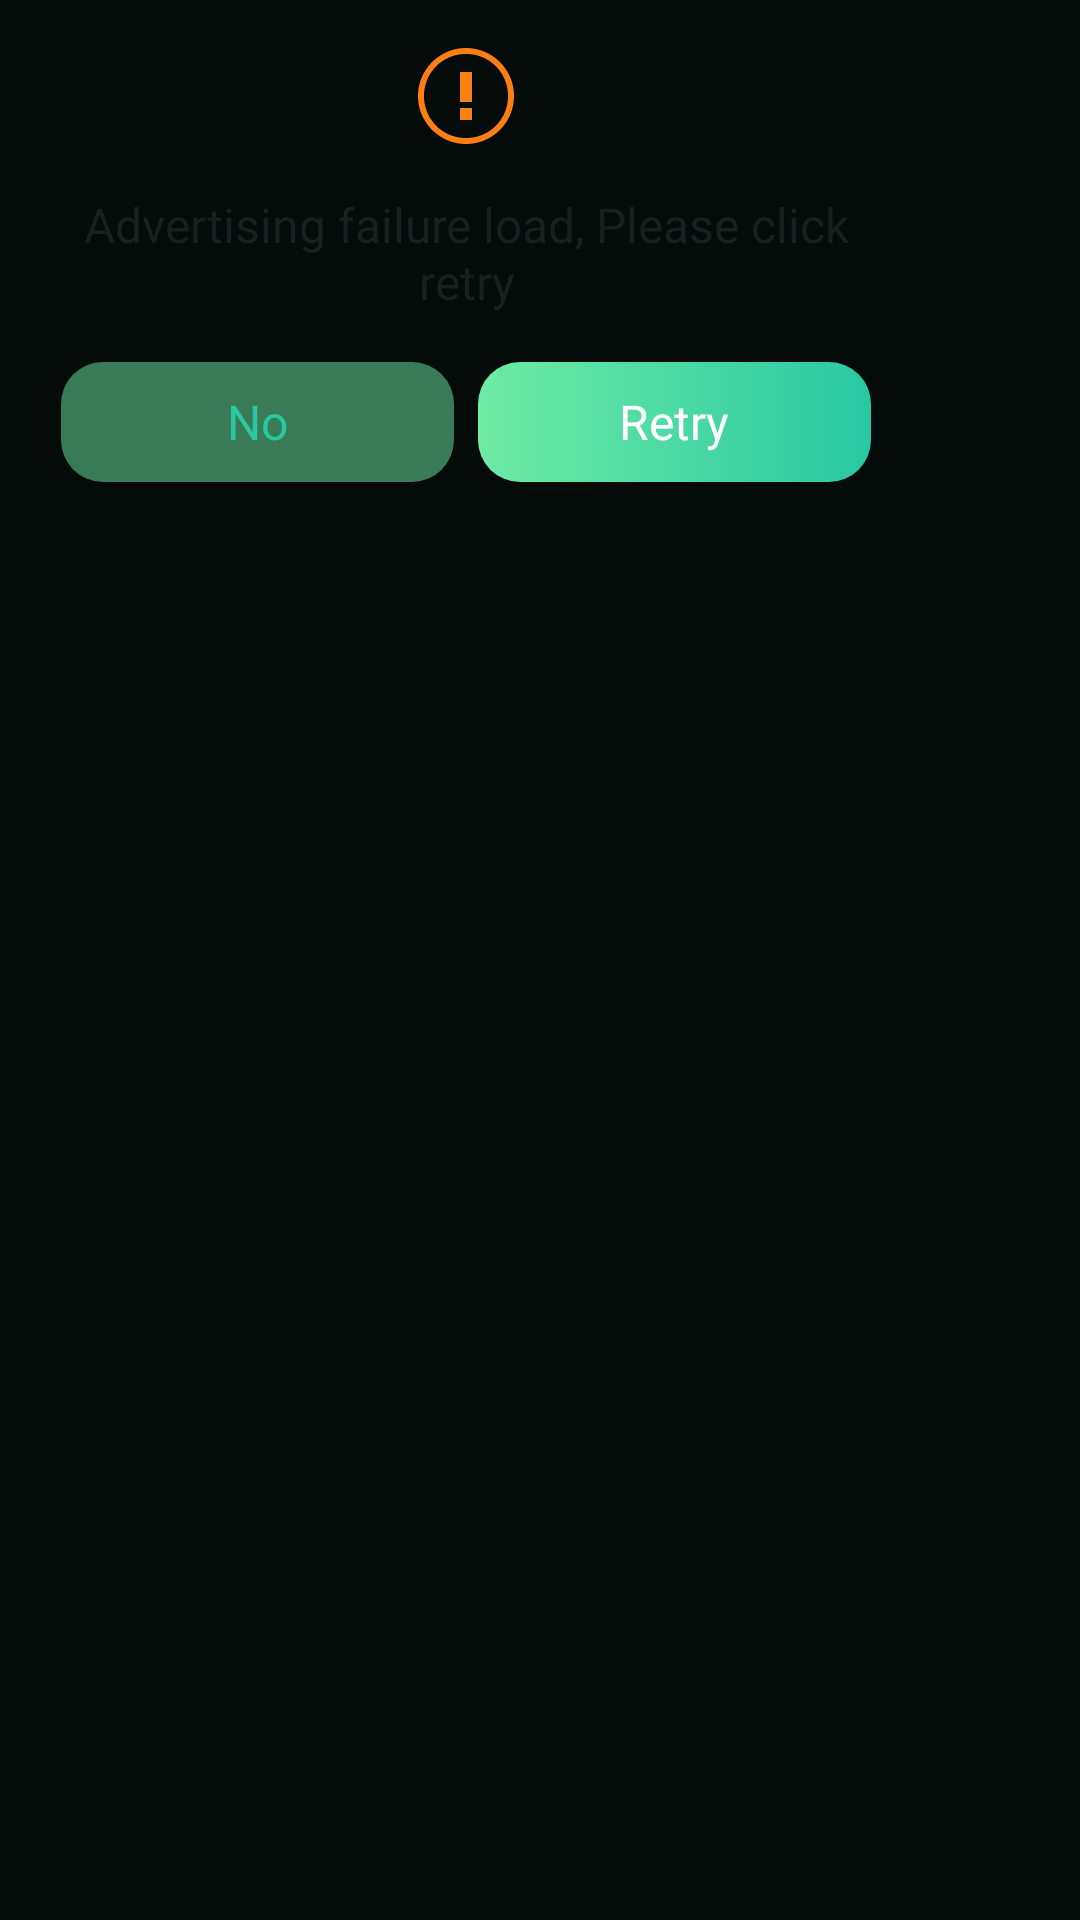

Layout XML and referenced resources for this Android screen:
<!-- AndroidManifest.xml: application theme SK_Theme.StarKnight -->
<!-- res/layout/sk_dialog_reward_retry.xml -->
<?xml version="1.0" encoding="utf-8"?>
<LinearLayout xmlns:android="http://schemas.android.com/apk/res/android"
    xmlns:app="http://schemas.android.com/apk/res-auto"
    xmlns:tools="http://schemas.android.com/tools"
    android:layout_width="wrap_content"
    android:layout_height="wrap_content"
    android:orientation="vertical"
    >

    <LinearLayout
        android:layout_width="311dp"
        android:layout_height="190dp"
        android:orientation="vertical"
        android:gravity="center_horizontal"
        android:background="@drawable/sk_r_white_corner_16"
        >
        
        <ImageView
            android:layout_width="32dp"
            android:layout_height="32dp"
            android:layout_marginTop="16dp"
            android:src="@drawable/sk_ic_warn"/>

        <TextView
            android:layout_width="wrap_content"
            android:layout_height="wrap_content"
            android:layout_marginTop="16dp"
            android:layout_marginHorizontal="12dp"
            android:gravity="center"
            android:textSize="16sp"
            android:textColor="#181F21"
            android:text="@string/sk_retry_tip"/>

        <LinearLayout
            android:layout_width="match_parent"
            android:layout_height="40dp"
            android:layout_marginTop="16dp"
            android:orientation="horizontal"
            android:gravity="center_horizontal">
            <TextView
                android:id="@+id/noBtn"
                android:layout_width="131dp"
                android:layout_height="40dp"
                android:gravity="center"
                android:textColor="#29C8A2"
                android:textSize="16sp"
                android:text="@string/sk_no"
                android:background="@drawable/sk_button_type_5"
                />

            <TextView
                android:id="@+id/retryBtn"
                android:layout_width="131dp"
                android:layout_height="40dp"
                android:layout_marginStart="8dp"
                android:gravity="center"
                android:textColor="@color/white"
                android:textSize="16sp"
                android:text="@string/sk_retry"
                android:background="@drawable/sk_button_type_4"
                />
        </LinearLayout>

    </LinearLayout>
</LinearLayout>
<!-- resources referenced by this layout -->
<resources>
  <color name="white">#FFFFFFFF</color>
  <!-- drawable sk_button_type_4 (drawable) -->
  <?xml version="1.0" encoding="utf-8"?>
  <shape xmlns:android="http://schemas.android.com/apk/res/android"
      android:shape="rectangle">
      <corners android:radius="14dp" />
      <gradient
          android:angle="0"
          android:startColor="#6EEBA6"
          android:endColor="#29C8A2" />
  </shape>
  <!-- drawable sk_button_type_5 (drawable) -->
  <?xml version="1.0" encoding="utf-8"?>
  <shape xmlns:android="http://schemas.android.com/apk/res/android"
      android:shape="rectangle">
      <corners android:radius="14dp" />
      <solid android:color="#806EEBA6"/>
  </shape>
  <!-- drawable sk_ic_warn: webp bitmap (drawable, 1812 bytes) -->
  <string name="sk_no">No</string>
  <string name="sk_retry">Retry</string>
  <string name="sk_retry_tip">Advertising failure load, Please click retry</string>
  <style name="SK_Theme.StarKnight" parent="Theme.Material3.DayNight.NoActionBar">
          <item name="android:windowLightStatusBar">false</item>
          <item name="android:statusBarColor">@color/sk_page_color</item>
          <item name="android:windowBackground">@color/sk_page_color</item>
          <item name="android:navigationBarColor">@color/sk_page_color</item>
      </style>
  <color name="sk_page_color">#050B08</color>
</resources>
